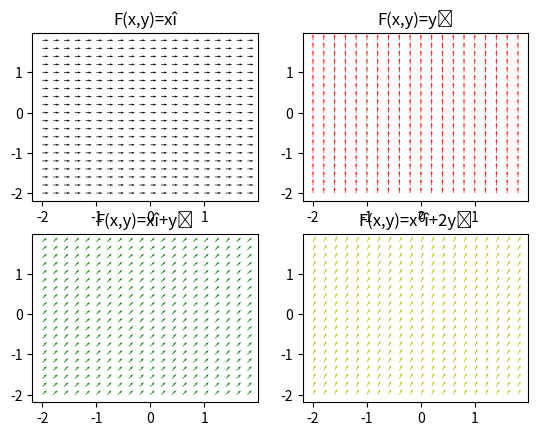
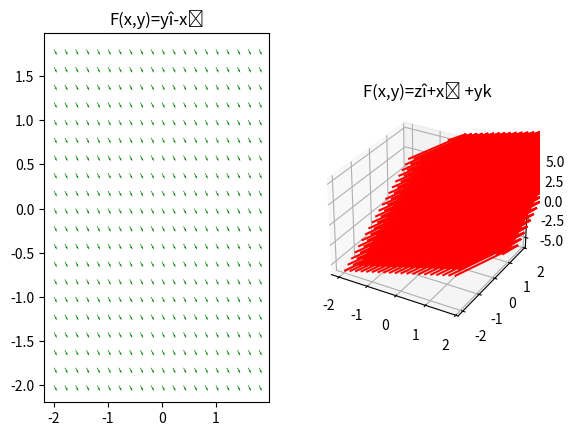
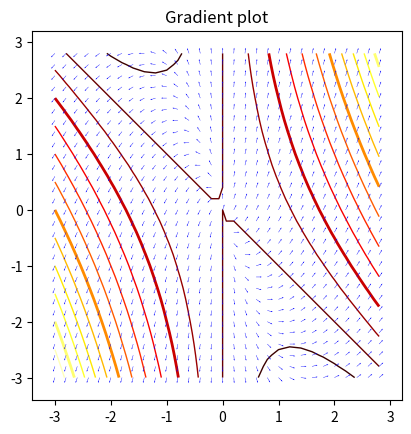
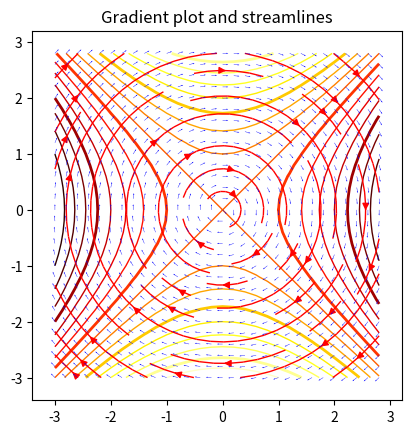

Source code (Python) for these figures, in order:
#===============
#  AA1 Electromagnetismo, semiconductores y ondas 
# [redacted]
#===============

import matplotlib.pyplot as plt
from mpl_toolkits.mplot3d import Axes3D
import matplotlib.cm as cm
import numpy as np

#=====================
#  First Exercice AA1
#=====================
fig = plt.figure('Apartado 1')

# Make the grid 
X, Y = np.meshgrid(np.arange(-2, 2, 0.2),
                    np.arange(-2, 2, 0.2))

U = np.ones((20, 20))
V = np.ones((20, 20))
W = np.ones((20, 20))

#===============
#  First subplot 1.a)
#===============
# set up the axes
ax = fig.add_subplot(2, 2, 1)
ax.set_title('F(x,y)=xî')
# set the function 
ax.quiver(X, Y, U, 0)
#===============
# Second subplot 1.b)
#===============
# set up the axes
ax = fig.add_subplot(2, 2, 2,)
ax.set_title('F(x,y)=yĵ')
# set the function
ax.quiver(X, Y, 0, V, color='r')
#===============
# Third subplot 1.c)
#===============
# set up the axes for the second plot
ax = fig.add_subplot(2, 2, 3)
ax.set_title('F(x,y)=xî+yĵ')
# set the function
ax.quiver(X, Y, U, V, color='g')
#===============
# Fourth subplot 1.d)
#===============
# set up the axes 
ax = fig.add_subplot(2, 2, 4)
ax.set_title('F(x,y)=x²î+2yĵ')
# set the function
U = U**2
V = 2*V
ax.quiver(X, Y, U, V, color='y')


#=====================
#  Second Exercice AA1
#=====================
fig2 = plt.figure('Apartado 2')
#  First subplot 2.a)
ax2 = fig2.add_subplot(1, 2, 1)
ax2.set_title('F(x,y)=yî-xĵ')
# set the function 
ax2.quiver(X, Y, U, -V, color='g')

#  Second subplot 2.b)
ax2 = fig2.add_subplot(1, 2, 2, projection='3d')
ax2.set_title('F(x,y)=zî+xĵ +yk')
# set the function 
F= (X+2*Y);
ax2.quiver(X, Y, F, U, V, W, color='r')

#=====================
#  Third Exercice AA1
#=====================
# Make the grid 
X, Y = np.meshgrid(np.arange(-3, 3, 0.2),
                    np.arange(-3, 3, 0.2))
U = np.ones((30, 30))
V = np.ones((30, 30))
W = np.ones((30, 30))

f = X**2 + X*Y
(fx,fy)=np.gradient(f)
E_norm = np.sqrt(fx**2 + fy**2)

#-----------------------------------------------------------------------------
# Plot the iso-contours and the vector field
#-----------------------------------------------------------------------------
fig3 = plt.figure('Apartado 3')
#  First subplot 2.a)
ax3 = fig3.add_subplot()
ax3.set_aspect('equal')
# Enforce the margins, and enlarge them to give room for the vectors.
ax3.use_sticky_edges = False
ax3.margins(0.07)
levels = np.arange(0., 1., 0.01)
cmap = cm.get_cmap(name='hot', lut=None)
ax3.contour(X, Y, f, levels=15, cmap=cmap, linewidths=[2.0, 1.0, 1.0, 1.0]) 
            #, levels=levels
# Plots vector field
ax3.quiver(X, Y, fx/E_norm, fy/E_norm,
          units='xy', scale=10., zorder=3, color='blue',
          width=0.007, headwidth=3., headlength=4.)

ax3.set_title('Gradient plot')


#=====================
#  Fourth Exercice AA1
#=====================
f = Y**2 - X**2
(fx,fy)=np.gradient(f)
E_norm = np.sqrt(fx**2 + fy**2)
fig4 = plt.figure('Apartado 4')
#  First subplot 2.a)
ax4 = fig4.add_subplot()
ax4.set_aspect('equal')
# Enforce the margins, and enlarge them to give room for the vectors.
ax4.use_sticky_edges = False
ax4.margins(0.07)
levels = np.arange(0., 1., 0.01)
cmap = cm.get_cmap(name='hot', lut=None)
ax4.contour(X, Y, f, levels=20, cmap=cmap, linewidths=[2.0, 1.0, 1.0, 1.0]) 
            #, levels=levels
# Plots vector field
ax4.quiver(X, Y, fx/E_norm, fy/E_norm,
          units='xy', scale=10., zorder=3, color='blue',
          width=0.007, headwidth=3., headlength=4.)
strm = ax4.streamplot(X, Y, fx, fy, color=U, linewidth=1, cmap='autumn', density=0.5)
ax4.set_title('Gradient plot and streamlines')

plt.show()




